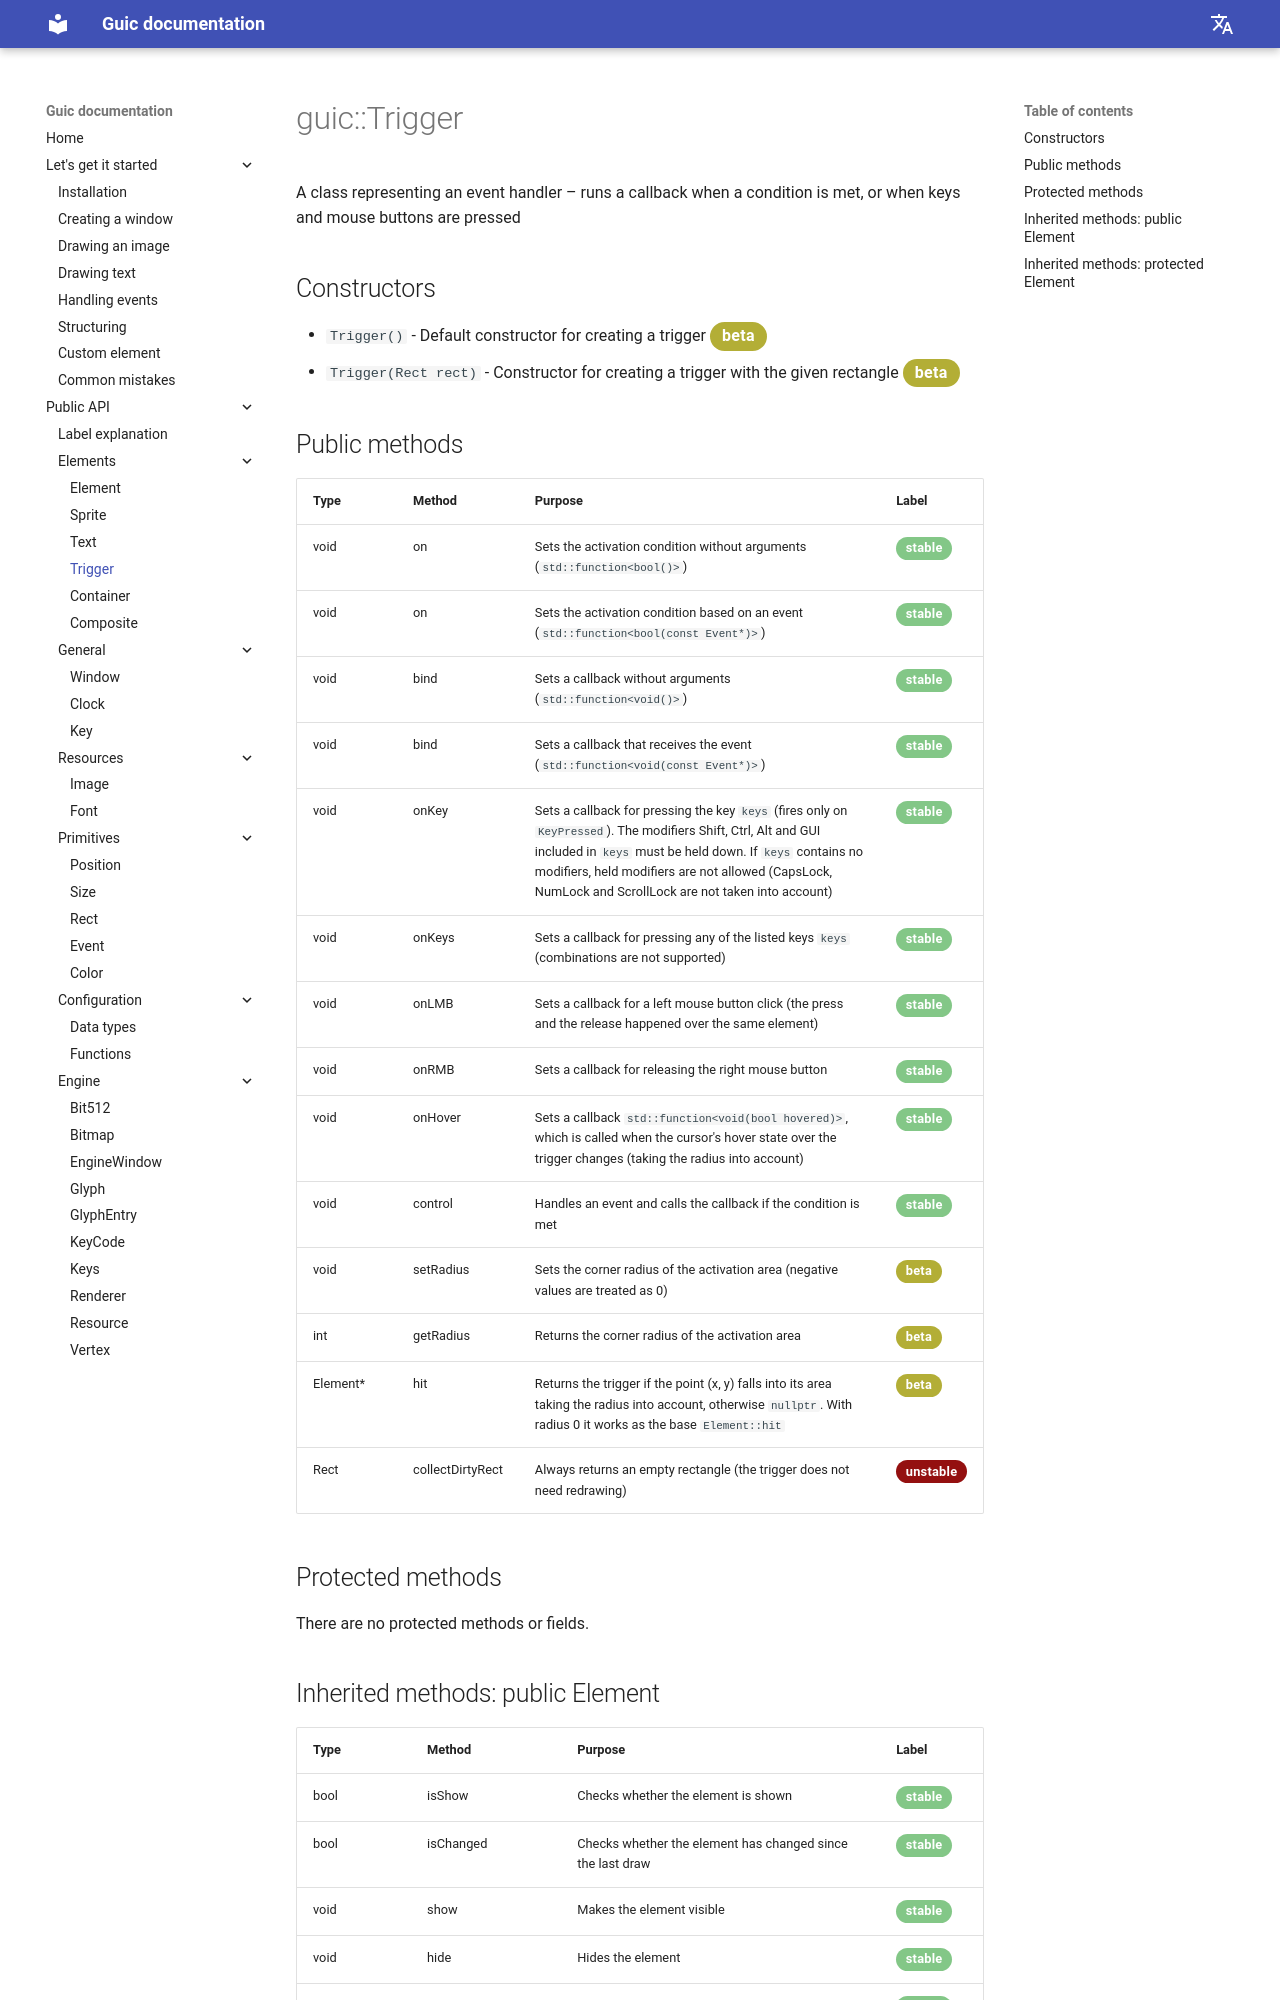

repository: SlideeeX/slideeex.github.io · page: Guic/en/trigger/index.html · generator: mkdocs

# guic::Trigger
A class representing an event handler – runs a callback when a condition is met, or when keys and mouse buttons are pressed

## Constructors

* `Trigger()` - Default constructor for creating a trigger <span class="yellow-stable">beta</span>
* `Trigger(Rect rect)` - Constructor for creating a trigger with the given rectangle <span class="yellow-stable">beta</span>

## Public methods

|Type|Method|Purpose|Label|
|---|-----|----------|-----|
|void|on|Sets the activation condition without arguments (`std::function<bool()>`)|<span class="green-stable">stable</span>|
|void|on|Sets the activation condition based on an event (`std::function<bool(const Event*)>`)|<span class="green-stable">stable</span>|
|void|bind|Sets a callback without arguments (`std::function<void()>`)|<span class="green-stable">stable</span>|
|void|bind|Sets a callback that receives the event (`std::function<void(const Event*)>`)|<span class="green-stable">stable</span>|
|void|onKey|Sets a callback for pressing the key `keys` (fires only on `KeyPressed`). The modifiers Shift, Ctrl, Alt and GUI included in `keys` must be held down. If `keys` contains no modifiers, held modifiers are not allowed (CapsLock, NumLock and ScrollLock are not taken into account)|<span class="green-stable">stable</span>|
|void|onKeys|Sets a callback for pressing any of the listed keys `keys` (combinations are not supported)|<span class="green-stable">stable</span>|
|void|onLMB|Sets a callback for a left mouse button click (the press and the release happened over the same element)|<span class="green-stable">stable</span>|
|void|onRMB|Sets a callback for releasing the right mouse button|<span class="green-stable">stable</span>|
|void|onHover|Sets a callback `std::function<void(bool hovered)>`, which is called when the cursor's hover state over the trigger changes (taking the radius into account)|<span class="green-stable">stable</span>|
|void|control|Handles an event and calls the callback if the condition is met|<span class="green-stable">stable</span>|
|void|setRadius|Sets the corner radius of the activation area (negative values are treated as 0)|<span class="yellow-stable">beta</span>|
|int|getRadius|Returns the corner radius of the activation area|<span class="yellow-stable">beta</span>|
|Element*|hit|Returns the trigger if the point (x, y) falls into its area taking the radius into account, otherwise `nullptr`. With radius 0 it works as the base `Element::hit`|<span class="yellow-stable">beta</span>|
|Rect|collectDirtyRect|Always returns an empty rectangle (the trigger does not need redrawing)|<span class="red-stable">unstable</span>|

## Protected methods

There are no protected methods or fields.
